Dataset: bwcracks (GitHub, seoho926/art-forgery-craquelure). Classes: Dutch, Flemish.

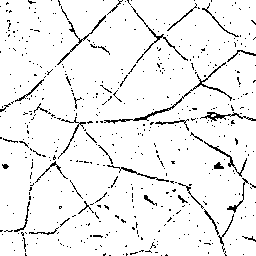
Label: Dutch

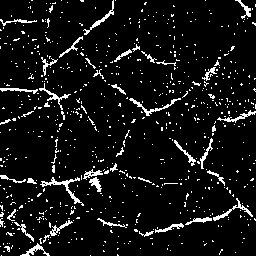
Label: Dutch

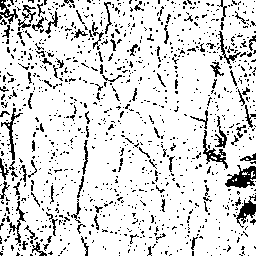
Label: Flemish

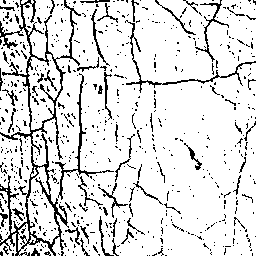
Label: Dutch

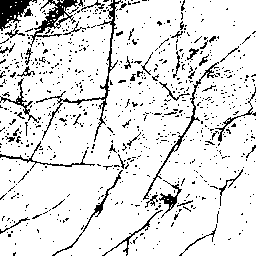
Label: Flemish

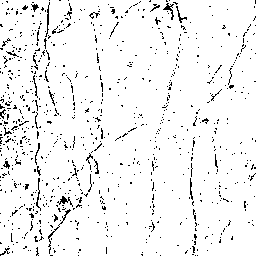
Label: Flemish
